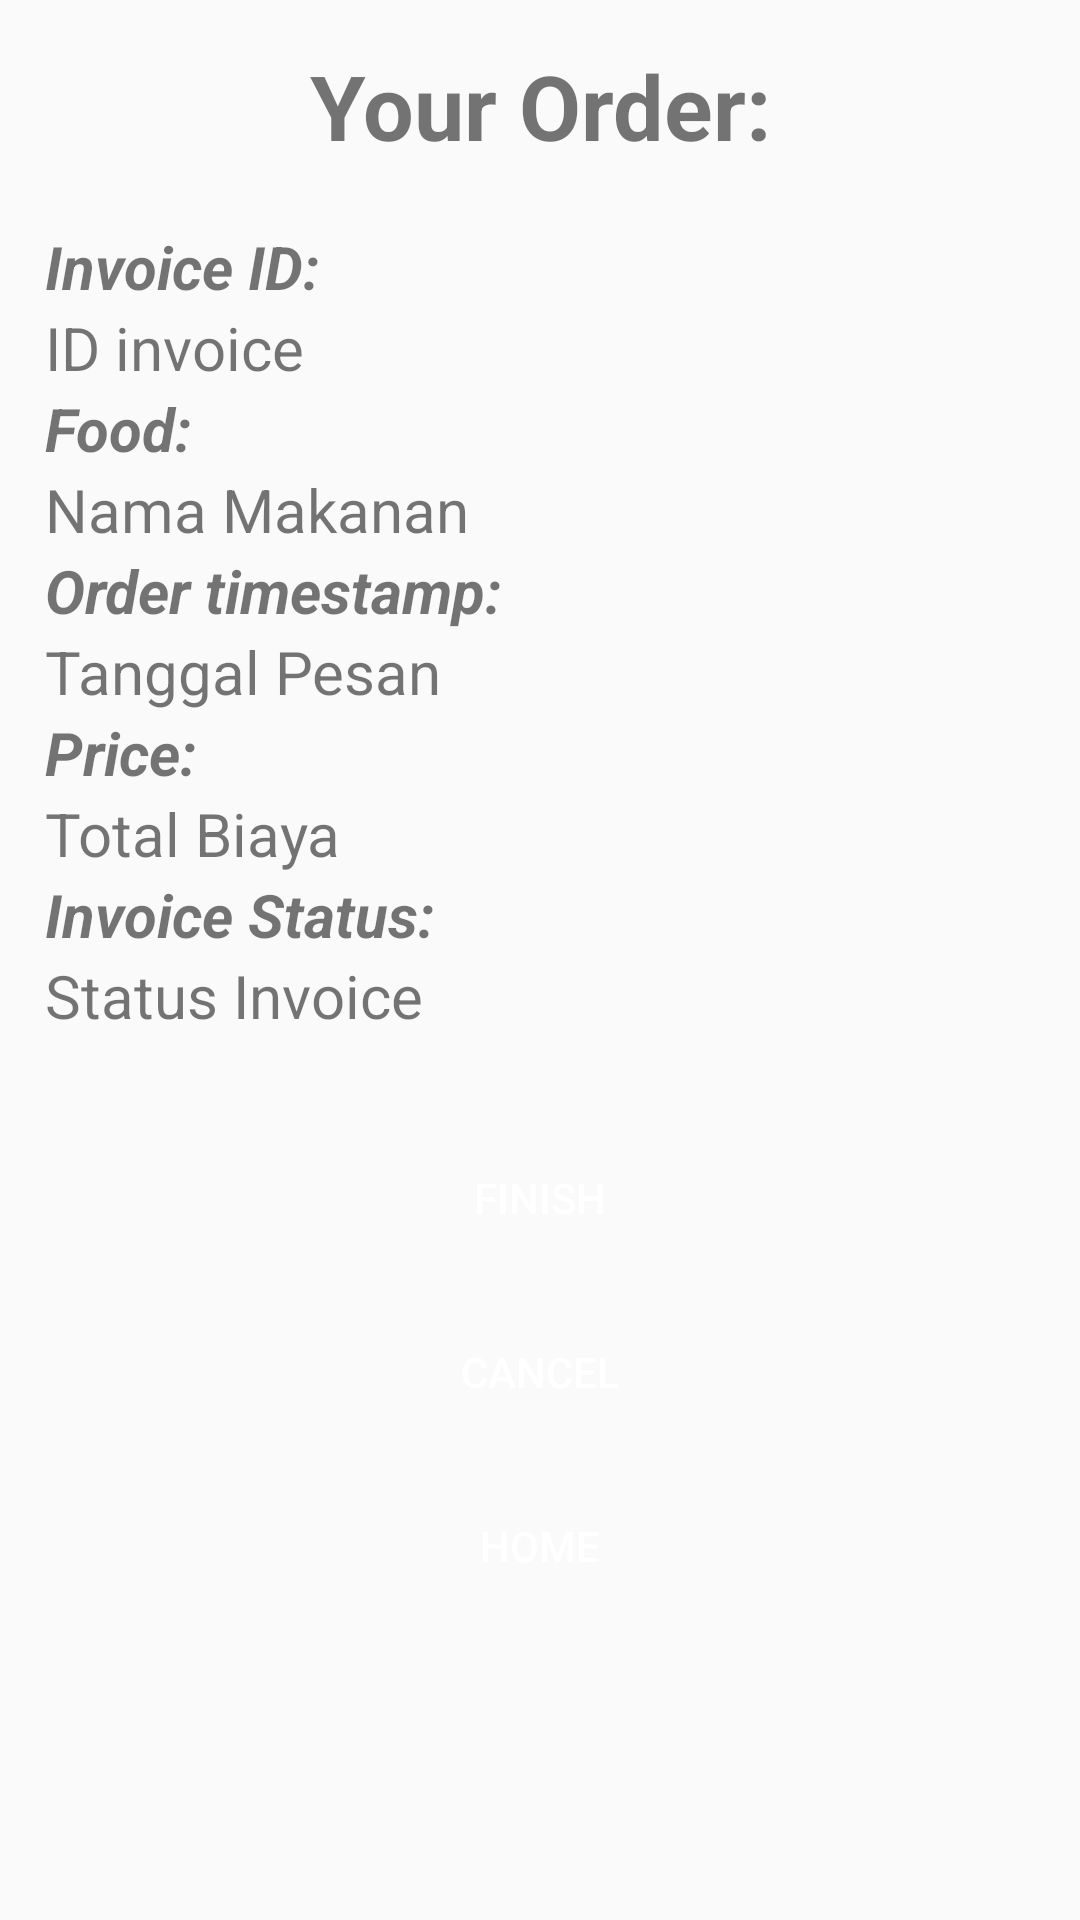

Here is an Android app screen rendered from its layout file. Give the layout XML and the strings, colors and styles it references.
<!-- AndroidManifest.xml: application theme AppTheme -->
<!-- res/layout/activity_selesai_pesanan.xml -->
<?xml version="1.0" encoding="utf-8"?>
<LinearLayout xmlns:android="http://schemas.android.com/apk/res/android"
    xmlns:app="http://schemas.android.com/apk/res-auto"
    xmlns:tools="http://schemas.android.com/tools"
    android:layout_width="match_parent"
    android:layout_height="match_parent"
    android:padding="15dp"
    tools:context=".SelesaiPesananActivity">

    <LinearLayout
        android:id="@+id/selesai_pesanan"
        android:layout_width="match_parent"
        android:layout_height="match_parent"
        android:orientation="vertical">

        <TextView
            android:layout_width="match_parent"
            android:layout_height="wrap_content"
            android:text="Your Order:"
            android:textStyle="bold"
            android:textSize="30dp"
            android:textAlignment="center"/>

        <TextView
            android:id="@+id/static_id_invoice"
            android:layout_marginTop="20dp"
            android:layout_width="match_parent"
            android:layout_height="wrap_content"
            android:text="Invoice ID:"
            android:textStyle="bold|italic"
            android:textSize="20dp"/>

        <TextView
            android:id="@+id/id_invoice"
            android:layout_width="match_parent"
            android:layout_height="wrap_content"
            android:text="ID invoice"
            android:textSize="20dp"/>

        <TextView
            android:id="@+id/static_nama_makanan"
            android:layout_width="match_parent"
            android:layout_height="wrap_content"
            android:text="Food:"
            android:textStyle="bold|italic"
            android:textSize="20dp"/>

        <TextView
            android:id="@+id/nama_makanan"
            android:layout_width="match_parent"
            android:layout_height="wrap_content"
            android:text="Nama Makanan"
            android:textSize="20dp"/>

        <TextView
            android:id="@+id/static_tanggal_pesan"
            android:layout_width="match_parent"
            android:layout_height="wrap_content"
            android:text="Order timestamp:"
            android:textStyle="bold|italic"
            android:textSize="20dp"/>

        <TextView
            android:id="@+id/tanggal_pesan"
            android:layout_width="match_parent"
            android:layout_height="wrap_content"
            android:text="Tanggal Pesan"
            android:textSize="20dp"/>

        <TextView
            android:id="@+id/static_total_biaya"
            android:layout_width="match_parent"
            android:layout_height="wrap_content"
            android:text="Price:"
            android:textStyle="bold|italic"
            android:textSize="20dp"/>

        <TextView
            android:id="@+id/total_biaya"
            android:layout_width="match_parent"
            android:layout_height="wrap_content"
            android:text="Total Biaya"
            android:textSize="20dp"/>

        <TextView
            android:id="@+id/static_status_invoice"
            android:layout_width="match_parent"
            android:layout_height="wrap_content"
            android:text="Invoice Status:"
            android:textStyle="bold|italic"
            android:textSize="20dp"/>

        <TextView
            android:id="@+id/status_invoice"
            android:layout_width="match_parent"
            android:layout_height="wrap_content"
            android:text="Status Invoice"
            android:textSize="20dp"/>

        <Button
            android:id="@+id/selesai"
            android:layout_width="match_parent"
            android:layout_height="wrap_content"
            android:background="@drawable/button_rounded"
            android:textColor="#ffffff"
            android:layout_marginTop="30dp"
            android:text="Finish"/>

        <Button
            android:id="@+id/batal"
            android:layout_width="match_parent"
            android:layout_height="wrap_content"
            android:background="@drawable/button_rounded"
            android:textColor="#ffffff"
            android:layout_marginTop="10dp"
            android:text="Cancel"/>

        <Button
            android:id="@+id/back_home"
            android:background="@drawable/button_rounded"
            android:textColor="#ffffff"
            android:layout_marginTop="10dp"
            android:layout_width="match_parent"
            android:layout_height="wrap_content"
            android:text="Home"/>

    </LinearLayout>

</LinearLayout>
<!-- resources referenced by this layout -->
<resources>
  <style name="AppTheme" parent="Theme.AppCompat.Light.DarkActionBar">
          
          <item name="colorPrimary">@color/colorAccent</item>
      </style>
  <color name="colorAccent">#03DAC5</color>
</resources>
